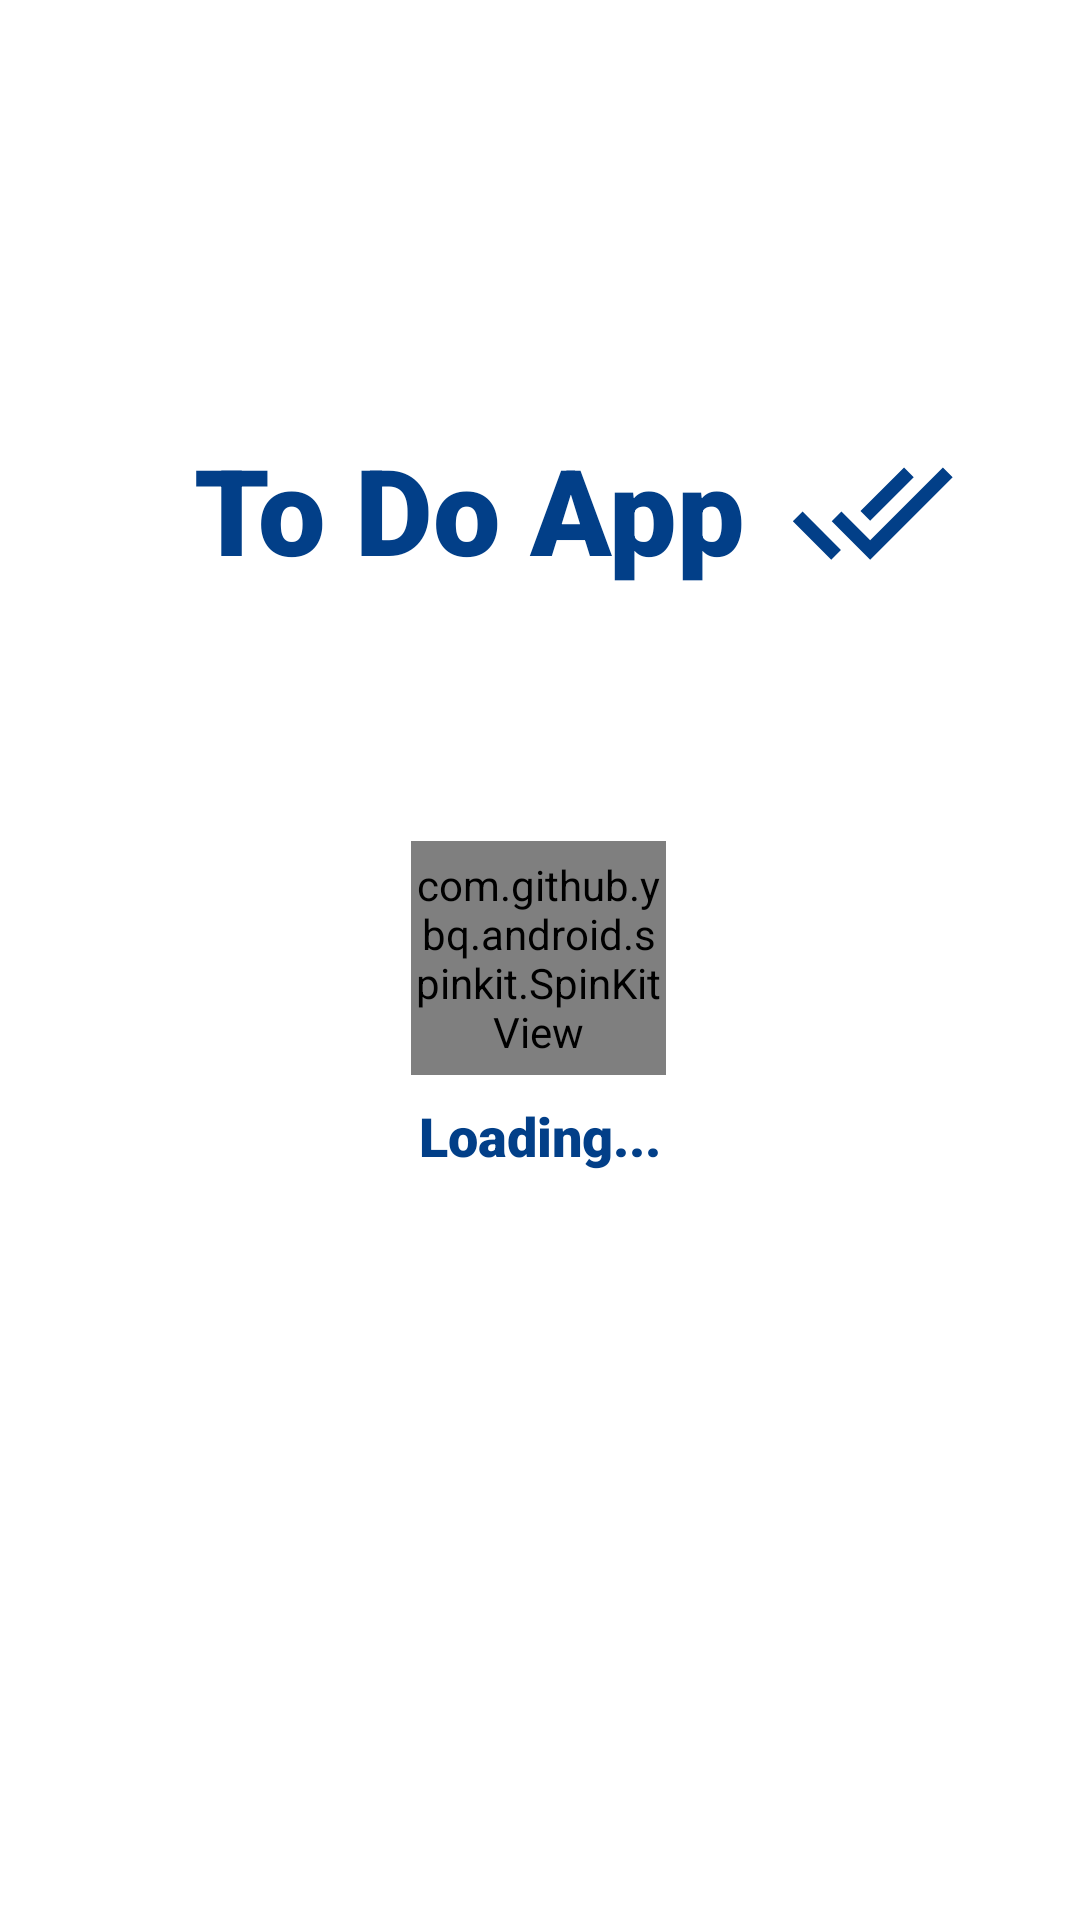

The Android layout XML behind this screen, and the referenced resources:
<!-- AndroidManifest.xml: activity theme Theme.ToDo -->
<!-- res/layout/activity_loading.xml -->
<?xml version="1.0" encoding="utf-8"?>
<androidx.constraintlayout.widget.ConstraintLayout xmlns:android="http://schemas.android.com/apk/res/android"
    xmlns:app="http://schemas.android.com/apk/res-auto"
    xmlns:tools="http://schemas.android.com/tools"
    android:layout_width="match_parent"
    android:layout_height="match_parent"
    android:background="@drawable/bg1"
    tools:context=".LoadingActivity">

    <com.github.ybq.android.spinkit.SpinKitView
        android:id="@+id/spinKitView1"
        style="@style/SpinKitView.Large.Wave"
        android:layout_width="85dp"
        android:layout_height="78dp"
        android:layout_gravity="center"
        android:visibility="visible"
        app:SpinKit_Color="#00BDF2"
        app:layout_constraintBottom_toBottomOf="parent"
        app:layout_constraintEnd_toEndOf="parent"
        app:layout_constraintHorizontal_bias="0.498"
        app:layout_constraintStart_toStartOf="parent"
        app:layout_constraintTop_toTopOf="parent"
        app:layout_constraintVertical_bias="0.499" />

    <TextView
        android:id="@+id/textView"
        android:layout_width="wrap_content"
        android:layout_height="wrap_content"
        android:layout_marginTop="8dp"
        android:fontFamily="sans-serif-black"
        android:text="Loading..."
        android:textColor="#023f88"
        android:textSize="18sp"
        app:layout_constraintEnd_toEndOf="parent"
        app:layout_constraintStart_toStartOf="parent"
        app:layout_constraintTop_toBottomOf="@+id/spinKitView1" />

    <TextView
        android:id="@+id/textView2"
        android:layout_width="wrap_content"
        android:layout_height="wrap_content"
        android:drawableRight="@drawable/baseline_done_all_24"
        android:drawablePadding="15dp"
        android:fontFamily="sans-serif-black"
        android:text="To Do App"
        android:textAlignment="center"
        android:textColor="#023f88"
        android:textSize="40sp"
        app:layout_constraintBottom_toTopOf="@+id/spinKitView1"
        app:layout_constraintEnd_toEndOf="parent"
        app:layout_constraintHorizontal_bias="0.607"
        app:layout_constraintStart_toStartOf="parent"
        app:layout_constraintTop_toTopOf="parent"
        app:layout_constraintVertical_bias="0.635" />

</androidx.constraintlayout.widget.ConstraintLayout>
<!-- resources referenced by this layout -->
<resources>
  <!-- drawable baseline_done_all_24 (drawable) -->
  <vector android:height="55dp" android:tint="#023f88"
      android:viewportHeight="24" android:viewportWidth="24"
      android:width="55dp" xmlns:android="http://schemas.android.com/apk/res/android">
      <path android:fillColor="@android:color/white" android:pathData="M18,7l-1.41,-1.41 -6.34,6.34 1.41,1.41L18,7zM22.24,5.59L11.66,16.17 7.48,12l-1.41,1.41L11.66,19l12,-12 -1.42,-1.41zM0.41,13.41L6,19l1.41,-1.41L1.83,12 0.41,13.41z"/>
  </vector>
  <style name="Theme.ToDo" parent="Theme.MaterialComponents.DayNight.DarkActionBar">
          
          <item name="windowActionBar">false</item>
          <item name="windowNoTitle">true</item>
          <item name="android:windowBackground">@color/white</item>
          <item name="colorPrimary">@color/purple_500</item>
          <item name="colorPrimaryVariant">@color/purple_700</item>
          <item name="colorOnPrimary">@color/white</item>
          
          <item name="colorSecondary">@color/teal_200</item>
          <item name="colorSecondaryVariant">@color/teal_700</item>
          <item name="colorOnSecondary">@color/black</item>
          
          <item name="android:statusBarColor" tools:targetApi="21">?attr/colorPrimaryVariant</item>
          
      </style>
  <color name="white">#FFFFFFFF</color>
  <color name="purple_500">#FF6200EE</color>
  <color name="purple_700">#FF3700B3</color>
  <color name="teal_200">#FF03DAC5</color>
  <color name="teal_700">#FF018786</color>
  <color name="black">#FF000000</color>
</resources>
